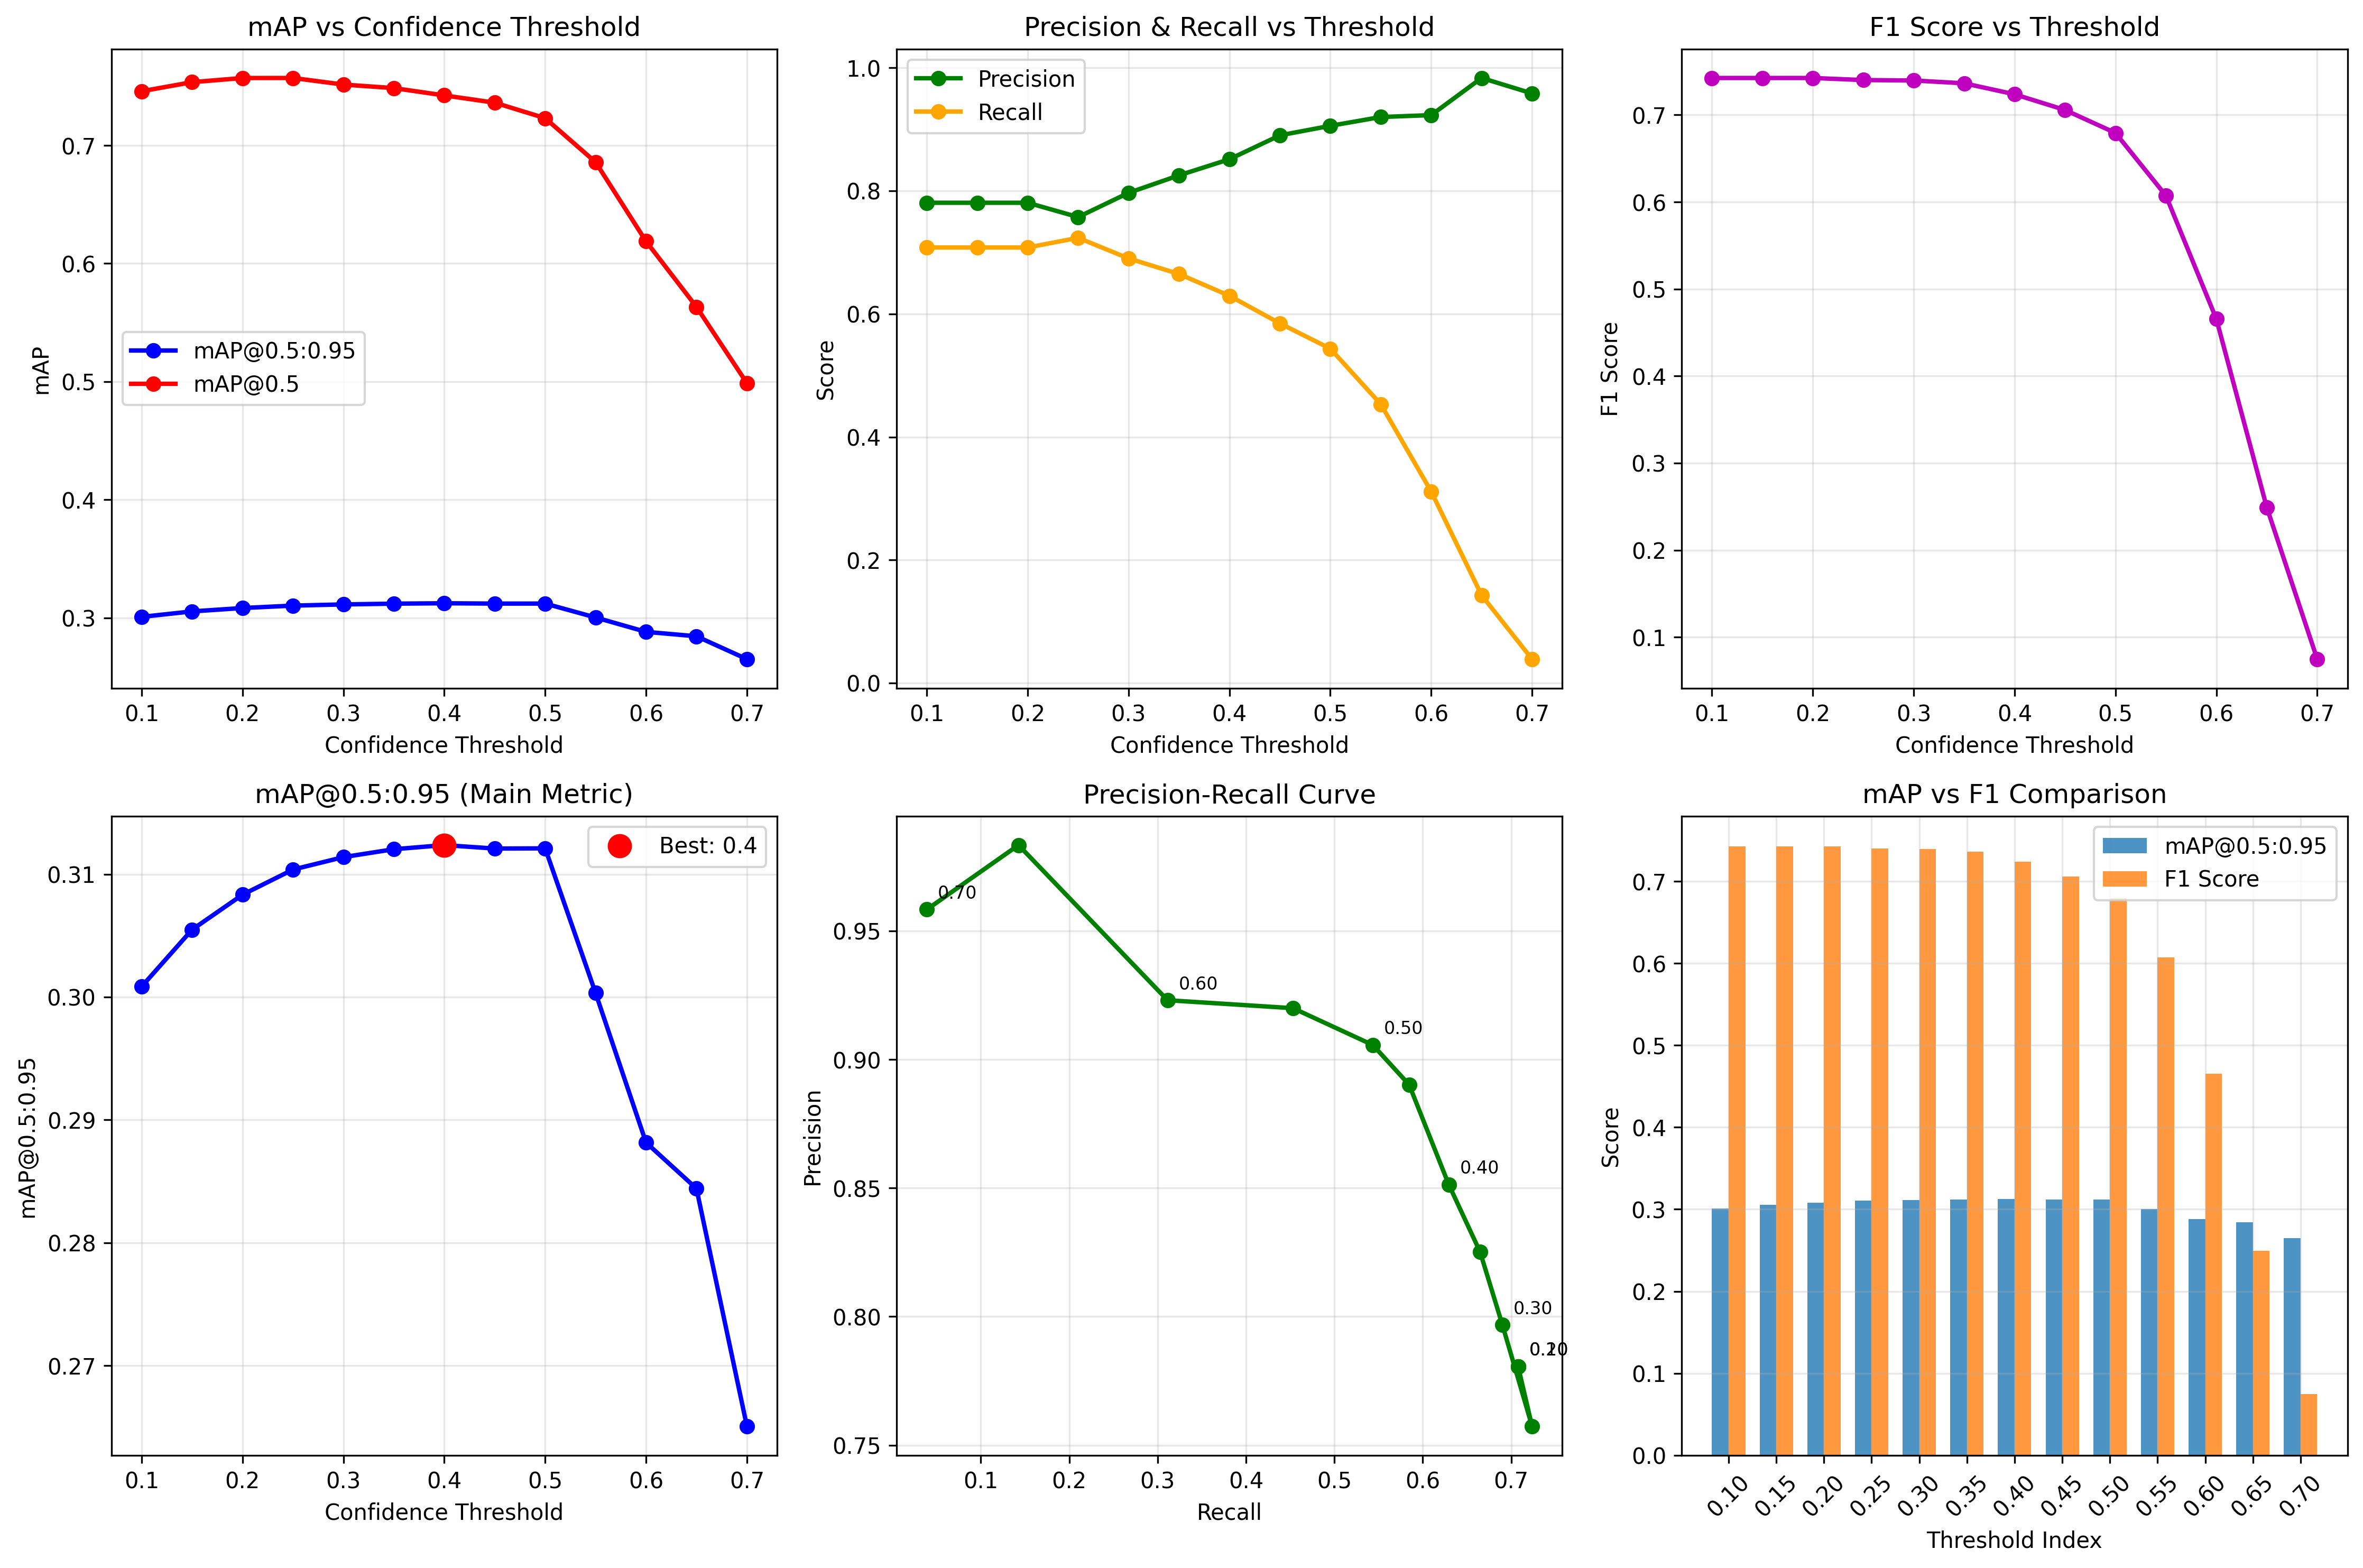

Values plotted in this chart, from the file beside it:
threshold, map50_95, map50, precision, recall, f1
0.1, 0.3009, 0.7459, 0.7806, 0.7079, 0.7425
0.15, 0.3055, 0.7536, 0.7806, 0.7079, 0.7425
0.2, 0.3083, 0.7571, 0.7806, 0.7079, 0.7425
0.25, 0.3104, 0.7571, 0.7574, 0.7236, 0.7401
0.3, 0.3114, 0.7515, 0.7967, 0.6901, 0.7396
0.35, 0.312, 0.7485, 0.8252, 0.6648, 0.7364
0.4, 0.3124, 0.7424, 0.8513, 0.6294, 0.7237
0.45, 0.3121, 0.7362, 0.8902, 0.5846, 0.7057
0.5, 0.3121, 0.7231, 0.9056, 0.5435, 0.6793
0.55, 0.3003, 0.6858, 0.92, 0.4533, 0.6073
0.6, 0.2882, 0.6188, 0.9231, 0.3113, 0.4656
0.65, 0.2844, 0.5633, 0.9834, 0.1426, 0.2491
0.7, 0.2651, 0.4987, 0.9583, 0.03888, 0.07472
